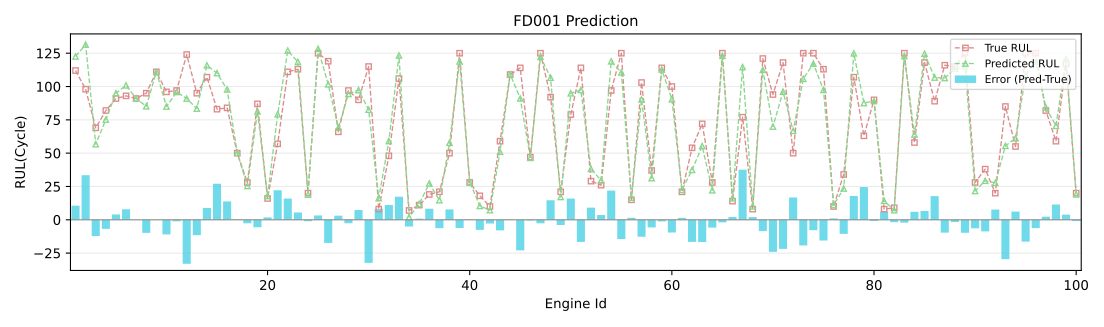

Data behind this chart, as committed beside it:
engine_id, true_rul, pred_rul, error
1, 112, 122.6, 10.58
2, 98, 131.5, 33.48
3, 69, 56.78, -12.22
4, 82, 75.16, -6.839
5, 91, 94.99, 3.987
6, 93, 100.9, 7.878
7, 91, 91, -0.002953
8, 95, 85.17, -9.826
9, 111, 111, 0.02268
10, 96, 85.01, -10.99
11, 97, 95.88, -1.122
12, 124, 90.98, -33.02
13, 95, 83.46, -11.54
14, 107, 115.9, 8.889
15, 83, 110, 27.05
16, 84, 97.78, 13.78
17, 50, 50.35, 0.3466
18, 28, 25.36, -2.641
19, 87, 81.39, -5.614
20, 16, 17.79, 1.79
21, 57, 79.17, 22.17
22, 111, 126.9, 15.94
23, 113, 118.5, 5.474
24, 20, 18.92, -1.078
25, 125, 128.3, 3.268
26, 119, 101.6, -17.36
27, 66, 69.11, 3.106
28, 97, 94.39, -2.608
29, 90, 97.32, 7.322
30, 115, 82.66, -32.34
31, 8, 16.25, 8.251
32, 48, 59.08, 11.08
33, 106, 123.3, 17.31
34, 7, 1.952, -5.048
35, 11, 11.88, 0.8758
36, 19, 27.3, 8.297
37, 21, 14.7, -6.301
38, 50, 57.78, 7.78
39, 125, 118.9, -6.139
40, 28, 28.3, 0.3037
41, 18, 10.42, -7.58
42, 10, 7.182, -2.818
43, 59, 51.06, -7.94
44, 109, 109.2, 0.2163
45, 114, 91.04, -22.96
46, 47, 46.47, -0.5344
47, 125, 122.4, -2.642
48, 92, 106.6, 14.65
49, 21, 17.09, -3.91
50, 79, 94.93, 15.93
51, 114, 97.4, -16.6
52, 29, 38.12, 9.123
53, 26, 29.59, 3.588
54, 97, 118.9, 21.9
55, 125, 110.6, -14.45
56, 15, 16.53, 1.532
57, 103, 90.28, -12.72
58, 37, 31.28, -5.721
59, 114, 112.8, -1.198
60, 100, 90.46, -9.541
... 40 more rows
